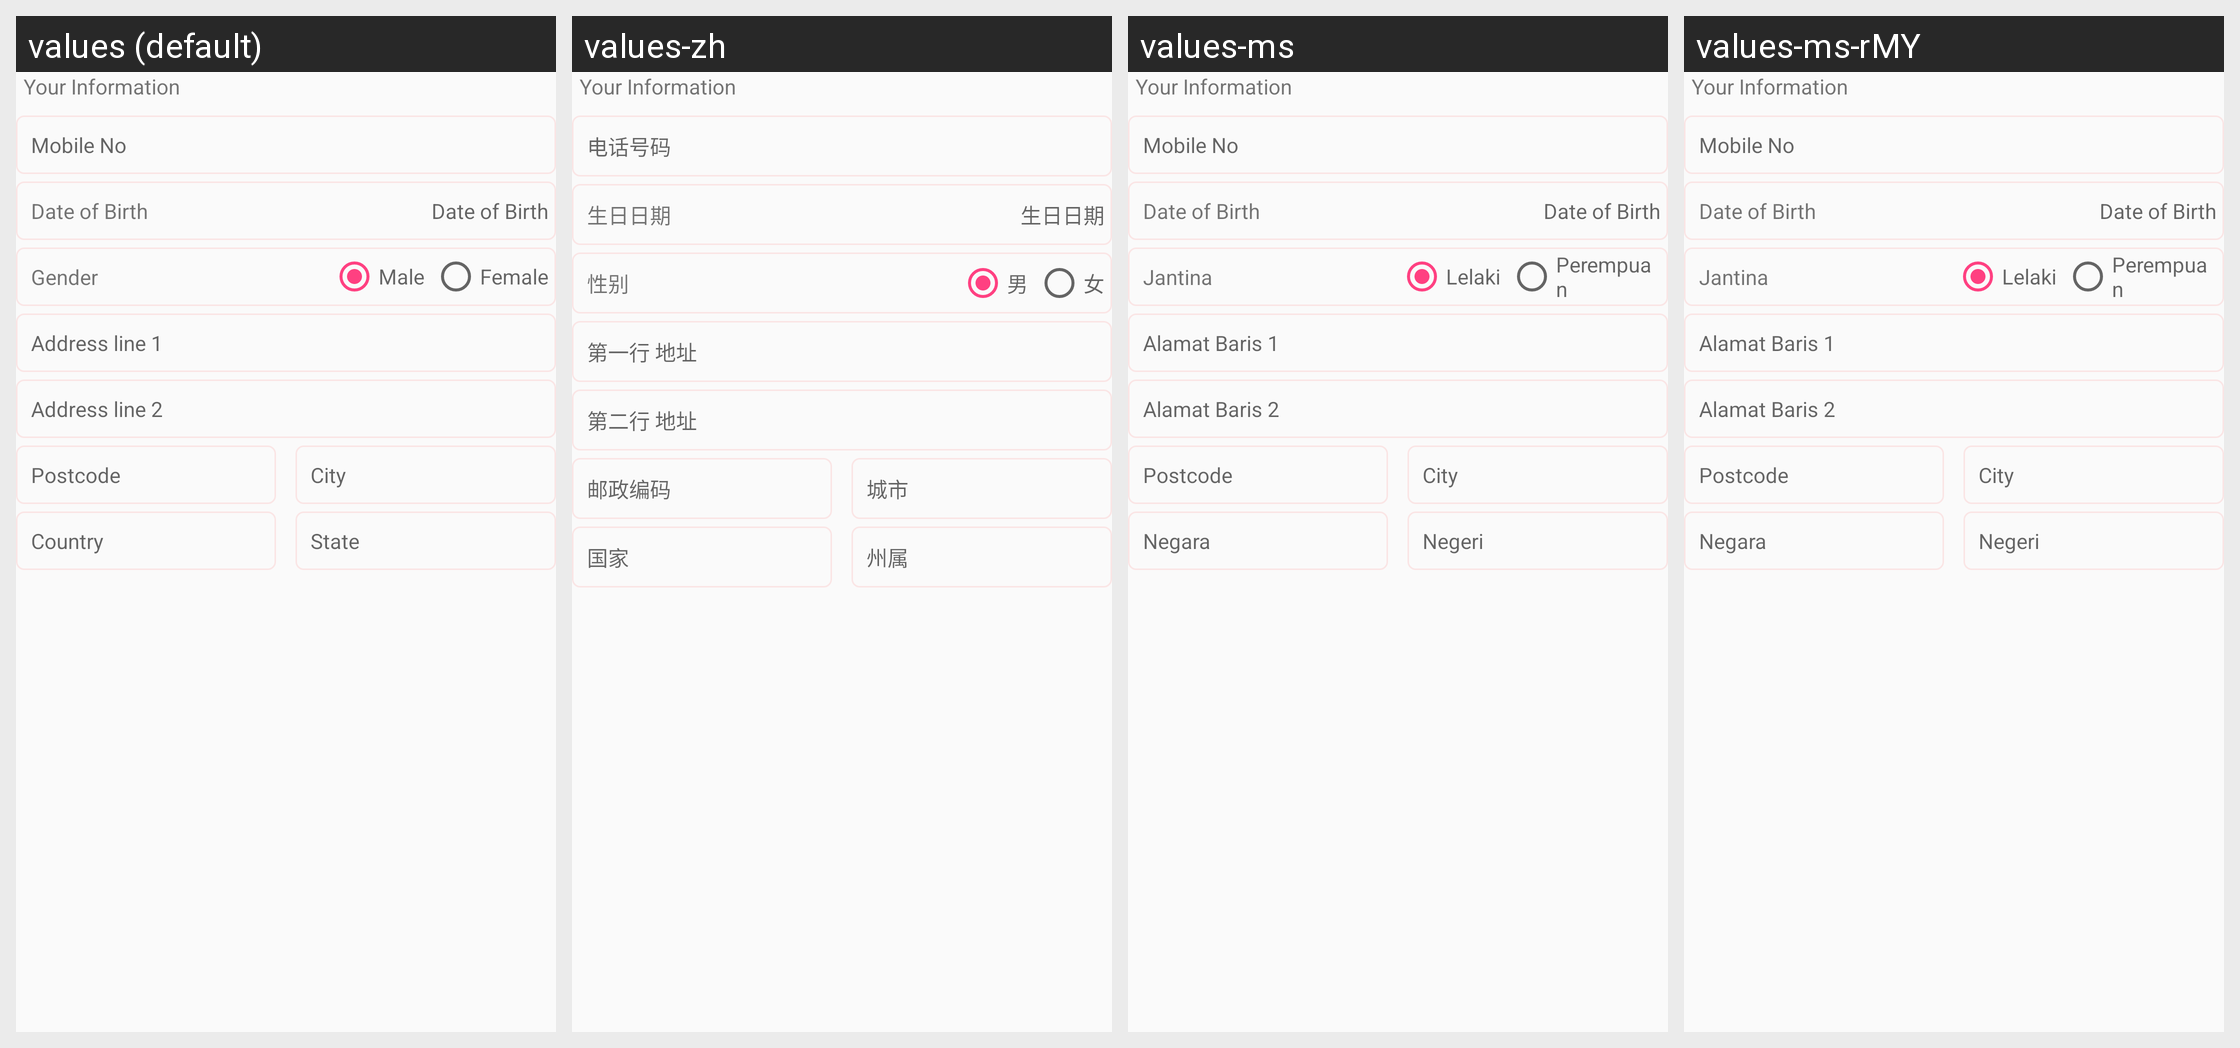

Locale-by-locale string values for the Android screen shown in this grid:
Android screen res/layout/extra_info_field_layout.xml rendered under 4 locales, left to right: values (default), values-zh, values-ms, values-ms-rMY. Device: Nexus 5 (rendered at 1080×1920; each locale shown at half size, 540×960, under a caption strip naming it); theme AppTheme.
Other locales in the repository, not shown: values-zh-rCN.
Strings drawn on this screen, with the default value and each locale's value (text and hints the layout hard-codes, and strings that could not be matched under every locale, appear in the picture but are not listed):

form_mobile
  values: Mobile No
  values-zh: 电话号码
  values-ms: Mobile No
  values-ms-rMY: Mobile No

form_dob
  values: Date of Birth
  values-zh: 生日日期
  values-ms: Date of Birth
  values-ms-rMY: Date of Birth

form_gender
  values: Gender
  values-zh: 性别
  values-ms: Jantina
  values-ms-rMY: Jantina

form_male
  values: Male
  values-zh: 男
  values-ms: Lelaki
  values-ms-rMY: Lelaki

form_female
  values: Female
  values-zh: 女
  values-ms: Perempuan
  values-ms-rMY: Perempuan

form_address_line_1
  values: Address line 1
  values-zh: 第一行 地址
  values-ms: Alamat Baris 1
  values-ms-rMY: Alamat Baris 1

form_address_line_2
  values: Address line 2
  values-zh: 第二行 地址
  values-ms: Alamat Baris 2
  values-ms-rMY: Alamat Baris 2

form_postcode
  values: Postcode
  values-zh: 邮政编码
  values-ms: Postcode
  values-ms-rMY: Postcode

form_city
  values: City
  values-zh: 城市
  values-ms: City
  values-ms-rMY: City

form_country
  values: Country
  values-zh: 国家
  values-ms: Negara
  values-ms-rMY: Negara

form_state
  values: State
  values-zh: 州属
  values-ms: Negeri
  values-ms-rMY: Negeri
